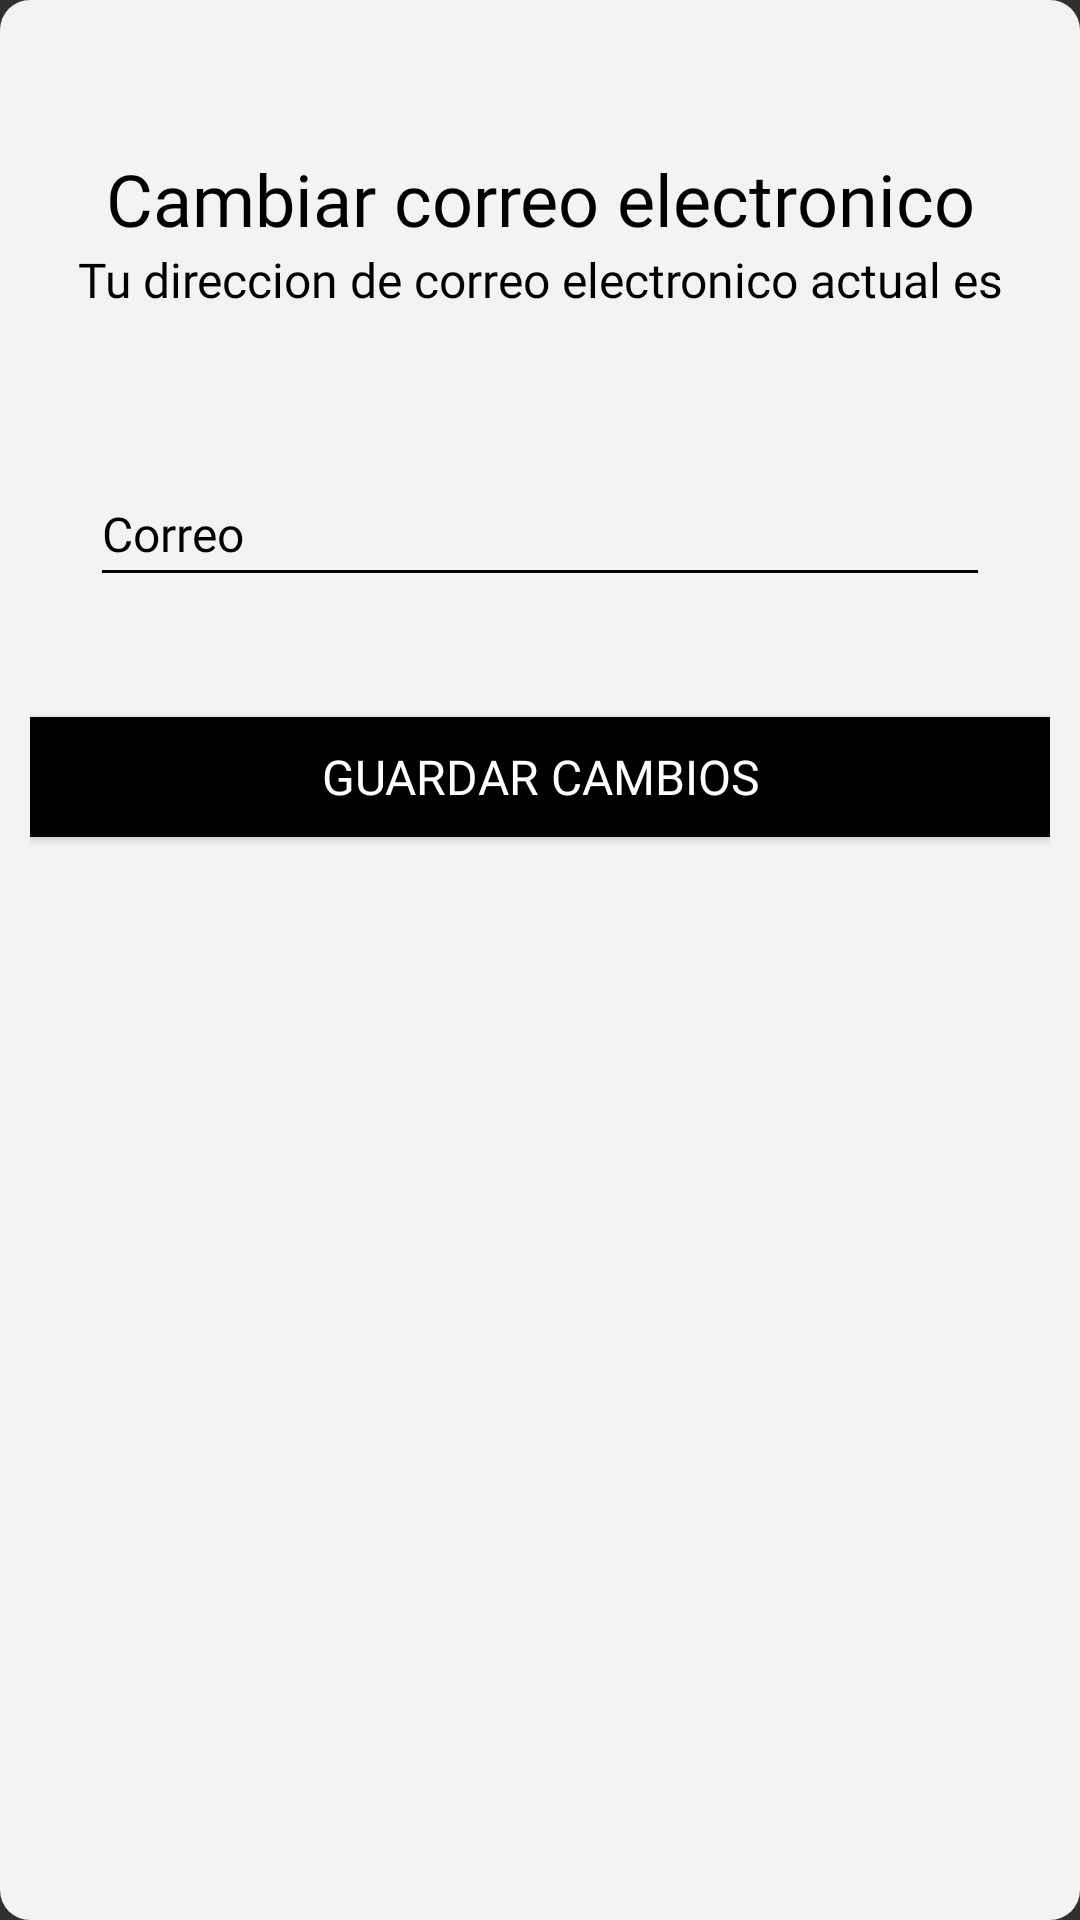

Here is an Android app screen rendered from its layout file. Give the layout XML and the strings, colors and styles it references.
<!-- AndroidManifest.xml: application theme Theme.Design.NoActionBar -->
<!-- res/layout/cambiar_correo.xml -->
<?xml version="1.0" encoding="utf-8"?>
<LinearLayout
    xmlns:android="http://schemas.android.com/apk/res/android"
    xmlns:app="http://schemas.android.com/apk/res-auto"
    xmlns:tools="http://schemas.android.com/tools"
    android:id="@+id/cambiarnombre"
    style="@style/anim"
    android:layout_width="wrap_content"
    android:layout_height="match_parent"
    android:layout_gravity="bottom|center"
    android:background="@drawable/bordes_redondos_botton"
    android:orientation="vertical">



    <TextView
        android:id="@+id/textView"
        android:layout_width="match_parent"
        android:layout_height="wrap_content"
        android:layout_marginTop="50dp"
        android:fontFamily="@font/lucidagrandebold"
        android:text="@string/cambiarcorreo"
        android:textAlignment="center"
        android:textColor="#000000"
        android:textSize="24sp" />

    <LinearLayout
        android:layout_width="match_parent"
        android:layout_height="wrap_content"
        android:orientation="vertical">

        <TextView
            android:id="@+id/nombreActual"
            android:layout_width="match_parent"
            android:layout_height="wrap_content"
            android:fontFamily="@font/lucidagrande"
            android:text="Tu direccion de correo electronico actual es"
            android:textAlignment="center"
            android:textColor="#000000"
            android:textSize="16sp" />

    </LinearLayout>

    <EditText
        android:id="@+id/cambiarNombre"
        android:layout_width="300dp"
        android:layout_height="45dp"
        android:layout_gravity="center"
        android:layout_marginLeft="35dp"
        android:layout_marginTop="50dp"
        android:layout_marginRight="35dp"
        android:layout_marginBottom="40dp"
        android:backgroundTint="@color/black"
        android:drawableLeft="@drawable/correo24"
        android:ems="10"
        android:fontFamily="@font/lucidagrande"
        android:hint="Correo"
        android:inputType="textPersonName|textEmailAddress"
        android:textColor="#000000"
        android:textColorHint="#000000"
        android:textSize="16sp" />

    <Button
        android:id="@+id/guardarCambios"
        android:layout_width="match_parent"
        android:layout_height="40dp"
        android:layout_marginBottom="80dp"
        android:background="@color/black"
        android:fontFamily="@font/lucidagrande"
        android:text="@string/guardarcambios"
        android:textColor="#FFFFFF"
        android:textSize="16sp" />

</LinearLayout>
<!-- resources referenced by this layout -->
<resources>
  <color name="black">#FF000000</color>
  <!-- drawable bordes_redondos_botton (drawable) -->
  <?xml version="1.0" encoding="utf-8"?>
  <selector xmlns:android="http://schemas.android.com/apk/res/android">
  
          <item >
              <shape android:shape="rectangle"  >
                  <corners android:radius="10dp" />
                  <solid android:color="#F3F3F3"/>
                  <padding android:left="10dp" android:right="10dp" ></padding>
                  
              </shape>
          </item>
  
  </selector>
  <string name="cambiarcorreo">Cambiar correo electronico</string>
  <string name="guardarcambios">Guardar cambios</string>
  <style name="anim">
          <item name="android:windowEnterAnimation">@anim/desplazamiento_arriba</item>
          <item name="android:background">@android:color/transparent</item>
  
      </style>
</resources>
